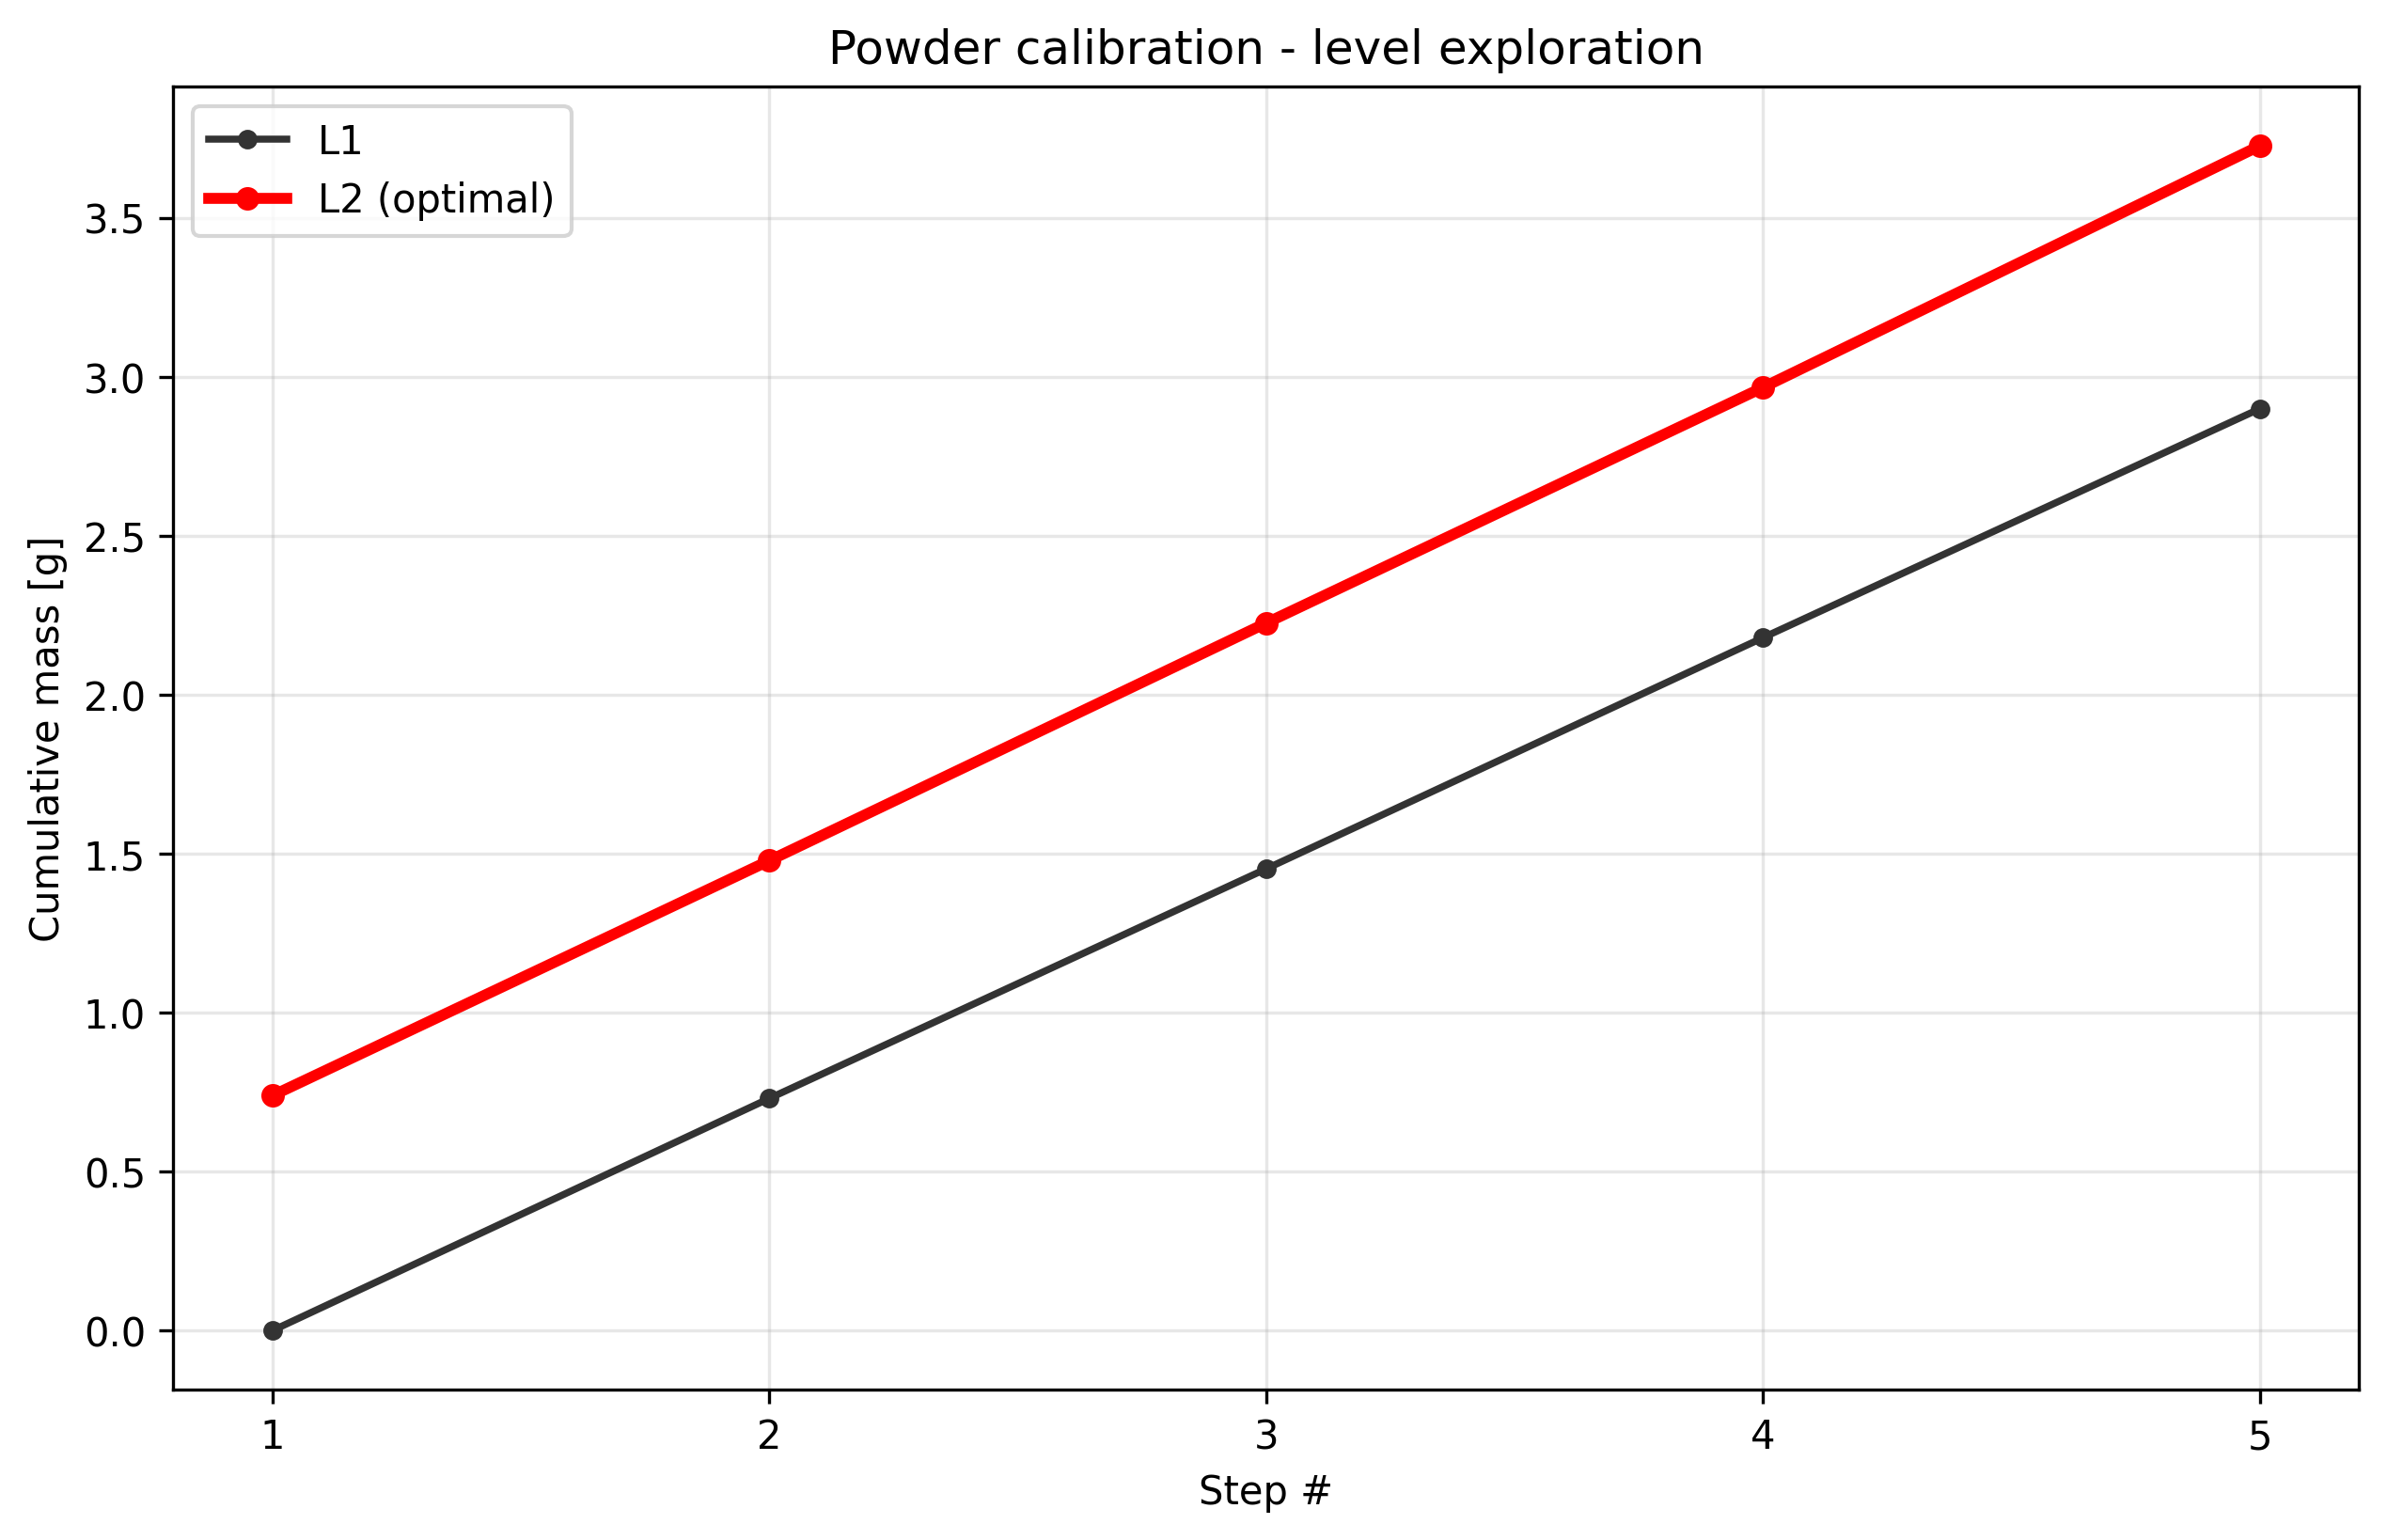

Data behind this chart, as committed beside it:
condition, step_index, cumulative_mass_g, per_step_mass_g, success
level1_t1.0, 1, 0.000000, 0.000000, False
level1_t1.0, 2, 0.73, 0.73, True
level1_t1.0, 3, 1.452, 0.722, True
level1_t1.0, 4, 2.179, 0.727, True
level1_t1.0, 5, 2.899, 0.72, True
level2_t1.0, 1, 0.739, 0.739, True
level2_t1.0, 2, 1.478, 0.739, True
level2_t1.0, 3, 2.225, 0.747, True
level2_t1.0, 4, 2.966, 0.741, True
level2_t1.0, 5, 3.726, 0.76, True
